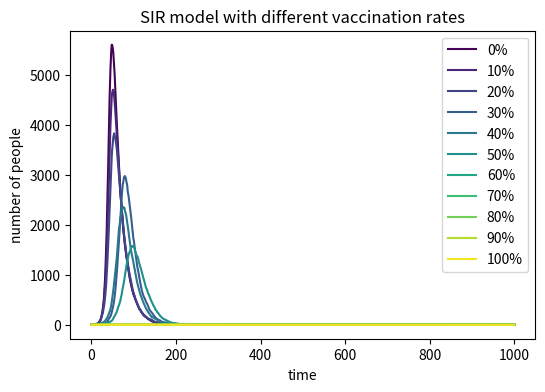

Recreate this plot in Python. (Note: this script raises an exception after producing the figure.)
# -*- coding: utf-8 -*-
"""
Created on Wed May 13 13:19:25 2020

[redacted]
"""
# import necessary libraries
import numpy as np
import matplotlib.pyplot as plt
from matplotlib import cm
# set varibles for susceptible, infected, recovered, and a list for vaccinatied
N=10000
S=9999
V=[0,0.1,0.2,0.3,0.4,0.5,0.6,0.7,0.8,0.9,1]
I=1
R=0
In=[]
time=[]
dic={}
beta=0.3
gamma=0.05
for i in V:
    In.clear()
    I=1
    In.append(I)
    S=9999
    S=int(S-N*i)
    time.clear()
    time=[0]
    # make sure the 
    if S>0:
        # repeat 1000 times
        for j in range(0,1000):
            # randomly find newly infected people with the probability beta*I/N, 1 means infected, 0 means susceptible
            ni=np.random.choice(range(0,2),S,p=[1-beta*I/N,beta*I/N])
            # randomly find newly recovered people with the probability gamma, 2 means recovered
            nr=np.random.choice(range(1,3),I,p=[1-gamma,gamma])
            # count the number of newly infected people
            nin=sum(ni==1)
            # count the number of newly recovered people
            nrn=sum(nr==2)
            # the number of isusceptible people change to the original number minus the number of newly infected people
            S-=nin
            # the number of infected people change to the original number plus the number of newly infected people and minus the number of newly recovered people
            I=I+nin-nrn
            In.append(I)
        In_copy=In[:]
        # set a dictionary to record the infected number for each vaccination
        dic[i]=In_copy
    if S<0:
        for j in range(0,1000):
            # all the population are vaccination, so, no one can be infected
            I=0
            In.append(I)
            # record the time
            time.append(j+1)
        In_copy=In[:]
        # set a dictionary to record the infected for each vaccination
        dic[i]=In
# make a plot for all the proportion of vaccinatied people
plt.figure(figsize=(6,4),dpi=150)
n=1
for x in dic:
    plt.plot(time,dic[x],color=cm.viridis(n),label=str(int(x*100))+'%')
    n+=25
plt.title('SIR model with different vaccination rates')
plt.xlabel('time')
plt.ylabel('number of people')
plt.legend()
plt.savefig('SIR model with different vaccination rates',type='png')